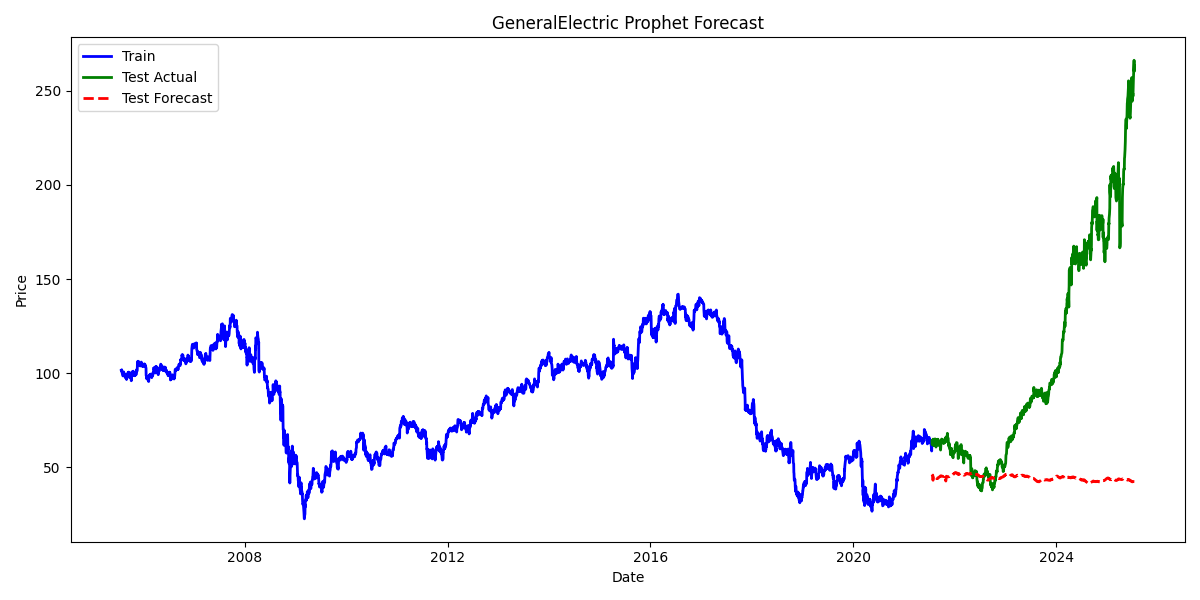

Values plotted in this chart, from the file beside it:
Date, Actual, Forecast
2021-07-21, 63.97, 46.24
2021-07-22, 62.12, 46.13
2021-07-23, 62.16, 45.97
2021-07-26, 63.19, 45.82
2021-07-27, 63.97, 45.88
2021-07-28, 64.22, 43.32
2021-07-29, 65, 43.15
2021-07-30, 63.34, 45.44
2021-08-02, 61.5, 45.34
2021-08-03, 63.01, 45.37
2021-08-04, 62.92, 45.29
2021-08-05, 62.98, 45.15
2021-08-06, 63.9, 45.04
2021-08-09, 63.41, 44.87
2021-08-10, 64.86, 44.83
2021-08-11, 64.83, 44.74
2021-08-12, 65.12, 44.65
2021-08-13, 64.15, 44.59
2021-08-16, 63.19, 44.38
2021-08-17, 62.13, 44.37
2021-08-18, 62, 44.38
2021-08-19, 60.78, 44.41
2021-08-20, 61.17, 44.42
2021-08-23, 61.73, 44.13
2021-08-24, 63.14, 44.14
2021-08-25, 64.01, 44.19
2021-08-26, 63.2, 44.25
2021-08-27, 64.86, 44.25
2021-08-30, 64.31, 44.02
2021-08-31, 64.45, 44.13
2021-09-01, 63.38, 44.25
2021-09-02, 64.97, 44.35
2021-09-03, 64.04, 44.39
2021-09-06, 63.6, 44.44
2021-09-07, 63.15, 44.59
2021-09-08, 62.72, 44.69
2021-09-09, 63.15, 44.73
2021-09-10, 62.36, 44.74
2021-09-13, 63.86, 44.92
2021-09-14, 61.37, 45.05
2021-09-15, 62.46, 45.1
2021-09-16, 61.96, 45.12
2021-09-17, 61.43, 45.17
2021-09-20, 61.02, 45.46
2021-09-21, 59.19, 45.5
2021-09-22, 60.25, 45.44
2021-09-23, 62.95, 45.38
2021-09-24, 63.51, 45.39
2021-09-27, 64.46, 45.47
2021-09-28, 64.69, 45.42
2021-09-29, 65.03, 45.32
2021-09-30, 63.04, 45.27
2021-10-01, 64.75, 45.29
2021-10-04, 64.18, 45.31
2021-10-05, 64.18, 45.3
2021-10-06, 63.83, 45.26
2021-10-07, 64.56, 45.25
2021-10-08, 64.07, 45.25
2021-10-11, 63.68, 45.12
2021-10-12, 62.85, 45.16
... 983 more rows
